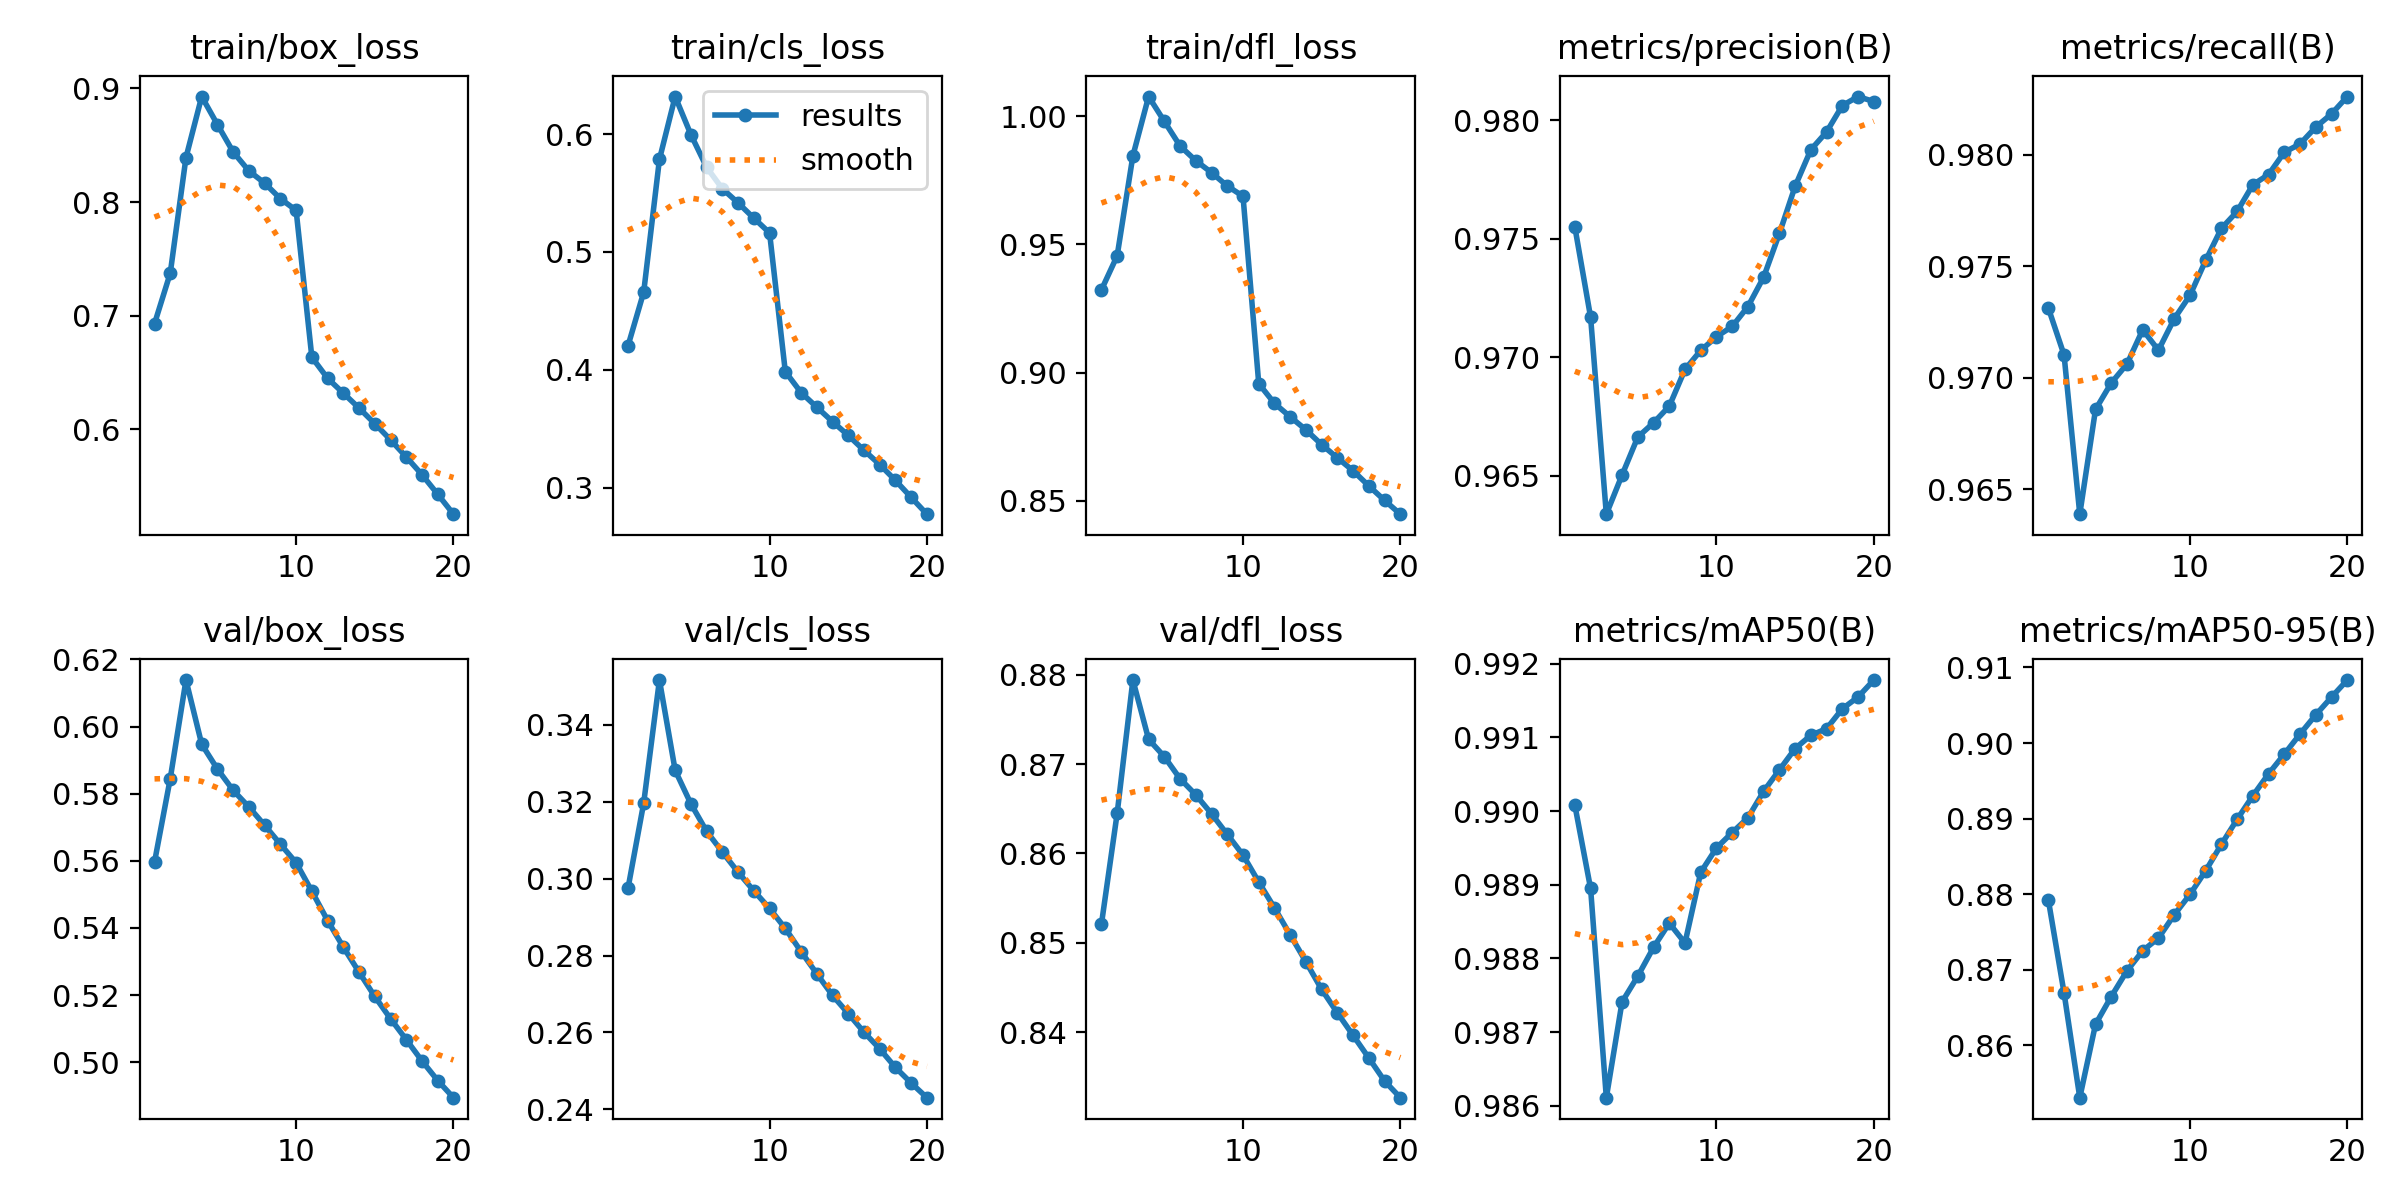

The file beside this chart, header and first rows:
epoch, train/box_loss, train/cls_loss, train/dfl_loss, metrics/precision(B), metrics/recall(B), metrics/mAP50(B), metrics/mAP50-95(B), val/box_loss, val/cls_loss, val/dfl_loss, lr/pg0, lr/pg1, lr/pg2
1, 0.6928, 0.4203, 0.9323, 0.9755, 0.9731, 0.9901, 0.8793, 0.5596, 0.2974, 0.8521, 0.003332, 0.003332, 0.003332
2, 0.7373, 0.4659, 0.9456, 0.9717, 0.971, 0.9889, 0.867, 0.5845, 0.3197, 0.8645, 0.006336, 0.006336, 0.006336
3, 0.8392, 0.5785, 0.9846, 0.9634, 0.9639, 0.9861, 0.8531, 0.6139, 0.3517, 0.8794, 0.009009, 0.009009, 0.009009
4, 0.8929, 0.6318, 1.008, 0.965, 0.9686, 0.9874, 0.8628, 0.5947, 0.3282, 0.8728, 0.008515, 0.008515, 0.008515
5, 0.8681, 0.5995, 0.998, 0.9666, 0.9698, 0.9878, 0.8665, 0.5873, 0.3195, 0.8708, 0.008515, 0.008515, 0.008515
6, 0.8441, 0.5719, 0.9884, 0.9672, 0.9706, 0.9881, 0.8699, 0.581, 0.3123, 0.8683, 0.00802, 0.00802, 0.00802
7, 0.8274, 0.5536, 0.9827, 0.9679, 0.9721, 0.9885, 0.8725, 0.576, 0.3069, 0.8666, 0.007525, 0.007525, 0.007525
8, 0.8166, 0.5416, 0.978, 0.9695, 0.9712, 0.9882, 0.8742, 0.5706, 0.3017, 0.8644, 0.00703, 0.00703, 0.00703
9, 0.8029, 0.5287, 0.9728, 0.9703, 0.9726, 0.9892, 0.8773, 0.5649, 0.2968, 0.8621, 0.006535, 0.006535, 0.006535
10, 0.7927, 0.5162, 0.9688, 0.9709, 0.9737, 0.9895, 0.88, 0.5594, 0.2923, 0.8598, 0.00604, 0.00604, 0.00604
11, 0.6633, 0.3986, 0.8957, 0.9713, 0.9753, 0.9897, 0.8831, 0.5509, 0.287, 0.8568, 0.005545, 0.005545, 0.005545
12, 0.6448, 0.3808, 0.888, 0.9721, 0.9767, 0.9899, 0.8866, 0.5422, 0.281, 0.8539, 0.00505, 0.00505, 0.00505
13, 0.6317, 0.3684, 0.8828, 0.9734, 0.9775, 0.9903, 0.8899, 0.5343, 0.2753, 0.8509, 0.004555, 0.004555, 0.004555
14, 0.6186, 0.3561, 0.8777, 0.9752, 0.9787, 0.9906, 0.893, 0.5268, 0.2696, 0.8479, 0.00406, 0.00406, 0.00406
15, 0.6048, 0.3445, 0.8719, 0.9772, 0.9791, 0.9909, 0.8959, 0.5196, 0.2649, 0.8448, 0.003565, 0.003565, 0.003565
16, 0.5906, 0.3318, 0.8668, 0.9788, 0.9801, 0.991, 0.8985, 0.5129, 0.26, 0.8422, 0.00307, 0.00307, 0.00307
17, 0.5755, 0.3197, 0.8617, 0.9795, 0.9805, 0.9911, 0.9012, 0.5067, 0.2557, 0.8397, 0.002575, 0.002575, 0.002575
18, 0.5599, 0.3063, 0.8558, 0.9806, 0.9812, 0.9914, 0.9037, 0.5003, 0.2509, 0.8371, 0.00208, 0.00208, 0.00208
19, 0.5427, 0.2919, 0.8501, 0.981, 0.9818, 0.9916, 0.9061, 0.4945, 0.2468, 0.8346, 0.001585, 0.001585, 0.001585
20, 0.5251, 0.2776, 0.8448, 0.9808, 0.9826, 0.9918, 0.9083, 0.4894, 0.243, 0.8327, 0.00109, 0.00109, 0.00109
